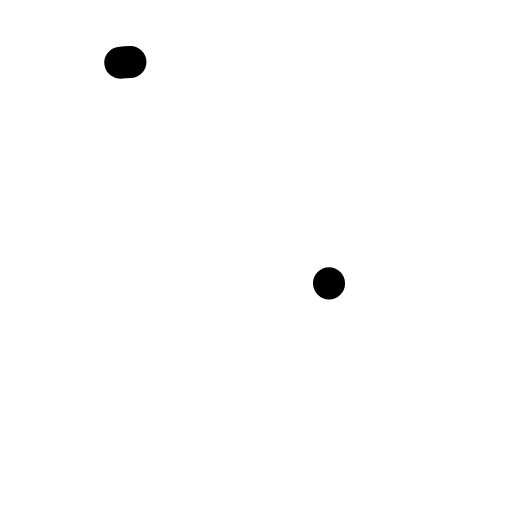
t = 0.00 s
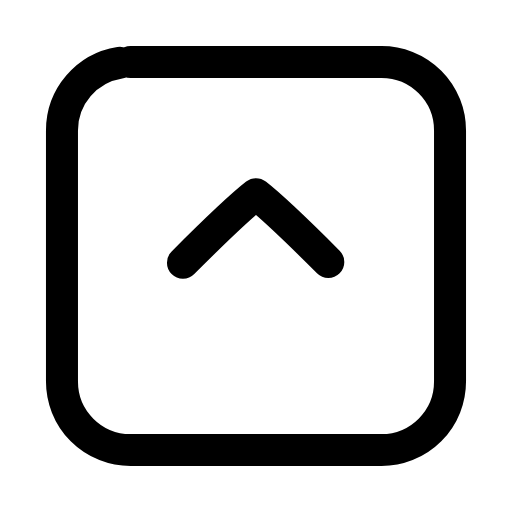
t = 0.22 s
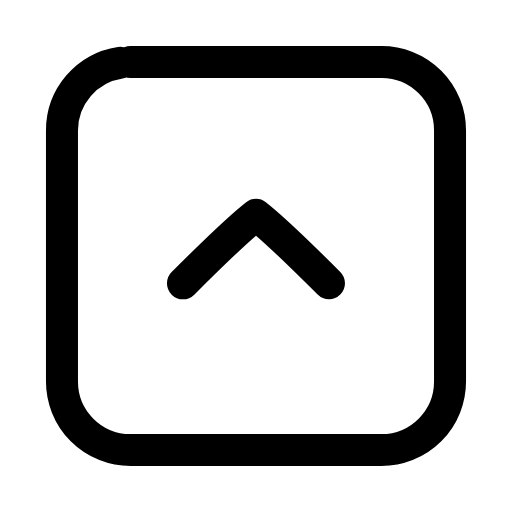
t = 0.45 s
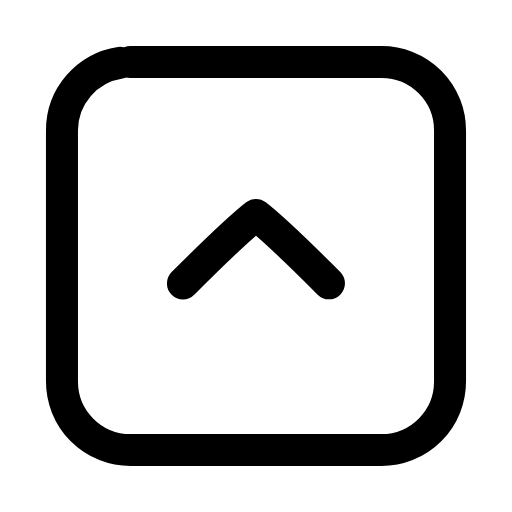
t = 0.66 s
t = 0.89 s: frame unchanged from t = 0.66 s, image omitted
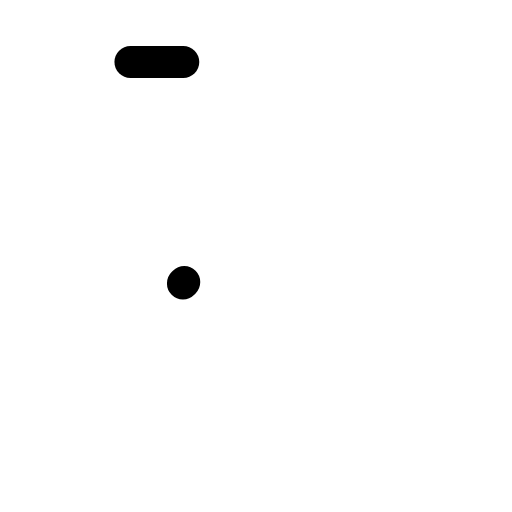
t = 1.12 s

The animated SVG that drew these frames (rendered in a browser with its animation timeline set to each time). Animation: 3 SMIL elements (animate=2,animateTransform=1); one cycle of 1.35 s, repeats indefinitely.

<svg xmlns="http://www.w3.org/2000/svg" width="24" height="24" viewBox="0 0 24 24" fill="none"><g transform="translate(-0.84 -0.84) scale(1.07)"><rect stroke="currentColor" stroke-width="1.402" stroke-linecap="round" stroke-linejoin="round" fill="none" x="3.5" y="3.5" width="17" height="17" rx="3" pathLength="1" stroke-dasharray="1"><animate attributeName="stroke-dashoffset" values="1;1;0;0;0;0;1;1;1" keyTimes="0;0;0.189;0.45;0.6;0.774;0.9;0.9;1" dur="1.35s" repeatCount="indefinite" calcMode="spline" keySplines="0.16 1 0.3 1;0.16 1 0.3 1;0.16 1 0.3 1;0.16 1 0.3 1;0.16 1 0.3 1;0.16 1 0.3 1;0.16 1 0.3 1;0.16 1 0.3 1"/></rect><g><animateTransform attributeName="transform" type="translate" values="0 0;0 0;0 -1.1;0 0;0 0;0 0;0 0;0 -1.1;0 0;0 0;0 0" keyTimes="0;0.135;0.2475;0.36;0.45;0.6;0.66;0.735;0.81;0.9;1" dur="1.35s" repeatCount="indefinite" calcMode="spline" keySplines="0.16 1 0.3 1;0.16 1 0.3 1;0.16 1 0.3 1;0.16 1 0.3 1;0.16 1 0.3 1;0.16 1 0.3 1;0.16 1 0.3 1;0.16 1 0.3 1;0.16 1 0.3 1;0.16 1 0.3 1"/><path stroke="currentColor" stroke-width="1.402" stroke-linecap="round" stroke-linejoin="round" fill="none" d="M8.8 13.2C10 12 11.1 10.9 12 10.2C12.9 10.9 14 12 15.2 13.2" pathLength="1" stroke-dasharray="1"><animate attributeName="stroke-dashoffset" values="1;1;0;0;0;0;1;1;1" keyTimes="0;0.0315;0.2205;0.45;0.6;0.753;0.879;0.9;1" dur="1.35s" repeatCount="indefinite" calcMode="spline" keySplines="0.16 1 0.3 1;0.16 1 0.3 1;0.16 1 0.3 1;0.16 1 0.3 1;0.16 1 0.3 1;0.16 1 0.3 1;0.16 1 0.3 1;0.16 1 0.3 1"/></path></g></g></svg>
